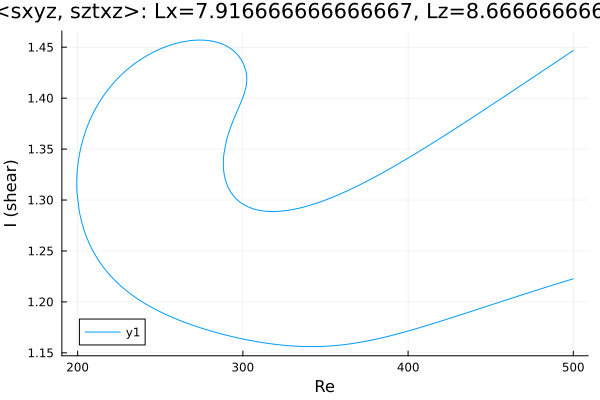

Data behind this chart, as committed beside it:
Re, shear
500.0, 1.447
498.9, 1.446
497.5, 1.444
496.1, 1.442
494.7, 1.441
493.3, 1.439
491.8, 1.438
490.4, 1.436
489, 1.435
487.6, 1.433
486.2, 1.432
484.8, 1.43
483.4, 1.429
481.9, 1.427
480.5, 1.426
479.1, 1.424
477.7, 1.423
476.3, 1.421
474.9, 1.42
473.5, 1.418
472, 1.416
470.6, 1.415
469.2, 1.413
467.8, 1.412
466.4, 1.41
465, 1.409
463.6, 1.407
462.1, 1.406
460.7, 1.404
459.3, 1.403
457.9, 1.401
456.5, 1.4
455.1, 1.398
453.7, 1.397
452.2, 1.395
450.8, 1.394
449.4, 1.392
448, 1.391
446.6, 1.389
445.2, 1.388
443.8, 1.386
442.3, 1.385
440.9, 1.383
439.5, 1.382
438.1, 1.38
436.7, 1.379
435.3, 1.377
433.9, 1.376
432.4, 1.374
431, 1.373
429.6, 1.371
428.2, 1.37
426.8, 1.368
425.4, 1.367
424, 1.365
422.5, 1.364
421.1, 1.362
419.7, 1.361
418.3, 1.359
416.9, 1.358
... 542 more rows
